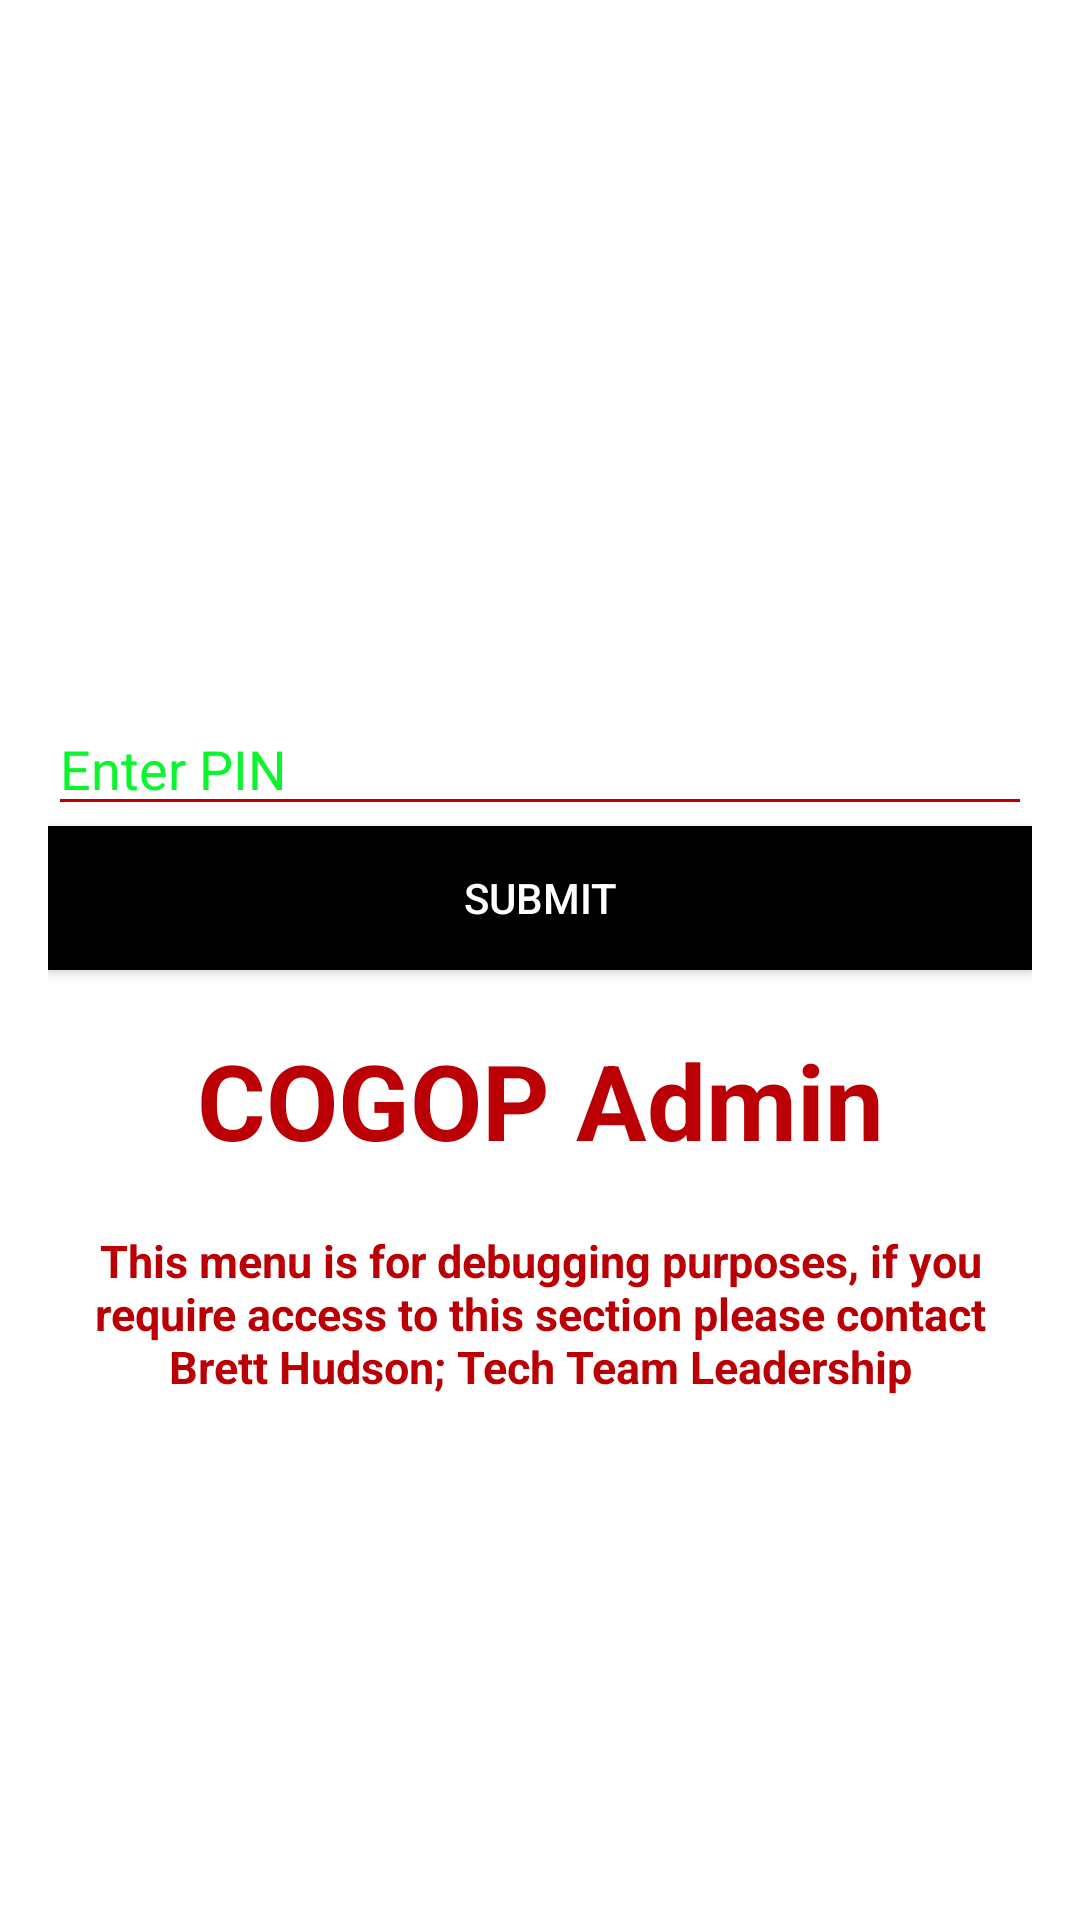

Here is an Android app screen rendered from its layout file. Give the layout XML and the strings, colors and styles it references.
<!-- AndroidManifest.xml: application theme Theme.RiverRougeCOGOP -->
<!-- res/layout/password_admin_menu.xml -->
<?xml version="1.0" encoding="utf-8"?>
<LinearLayout
    xmlns:android="http://schemas.android.com/apk/res/android"
    xmlns:app="http://schemas.android.com/apk/res-auto"
    xmlns:tools="http://schemas.android.com/tools"
    android:layout_width="match_parent"
    android:layout_height="match_parent"
    android:orientation="vertical"
    android:padding="16dp"
    android:gravity="center"
    android:background="@drawable/backlock">

    <ImageView
        android:layout_width="60dp"
        android:layout_height="60dp"
        android:src="@drawable/lock"
        android:layout_gravity="center" />

    <EditText
        android:id="@+id/pinEditText"
        android:layout_width="match_parent"
        android:layout_height="wrap_content"
        android:hint="Enter PIN"
        android:textColorHint="@color/lime"
        android:inputType="numberPassword"
        android:backgroundTint="@color/red" /> 

    <Button
        android:layout_width="match_parent"
        android:layout_height="wrap_content"
        android:text="Submit"
        android:onClick="submitPIN"
        android:textColor="#ffffff"
    android:background="@color/black" />

    <TextView
        android:layout_width="match_parent"
        android:layout_height="wrap_content"
        android:text="@string/cogop_admin"
        android:textColor="@color/red"
        android:textSize="35dp"
        android:textAlignment="center"
        android:layout_marginTop="20dp"
        android:textStyle="bold"/>
    <TextView
        android:layout_width="match_parent"
        android:layout_height="wrap_content"
        android:text="@string/admin_notice"
        android:textColor="@color/red"
        android:textSize="15dp"
        android:textAlignment="center"
        android:layout_marginTop="20dp"
        android:textStyle="bold"/>

</LinearLayout>
<!-- resources referenced by this layout -->
<resources>
  <color name="black">#FF000000</color>
  <color name="lime">#0af52d</color>
  <color name="red">#bb0005</color>
  <string name="admin_notice">This menu is for debugging purposes, if you require access to this section please contact Brett Hudson; Tech Team Leadership</string>
  <string name="cogop_admin">COGOP Admin</string>
  <style name="Theme.RiverRougeCOGOP" parent="Theme.MaterialComponents.DayNight">
          <item name="windowActionBar">false</item>
          <item name="windowNoTitle">true</item>
          
          
          <item name="android:windowNoTitle">true</item>
          <item name="colorPrimary">@color/black</item>
          <item name="colorPrimaryVariant">#000000</item>
          <item name="colorOnPrimary">@color/white</item>
          
          <item name="colorSecondary">@color/teal_200</item>
          <item name="colorSecondaryVariant">@color/teal_700</item>
          <item name="colorOnSecondary">@color/black</item>
          
          <item name="android:windowDrawsSystemBarBackgrounds">true</item>
          
      </style>
  <color name="white">#FFFFFFFF</color>
  <color name="teal_200">#FF03DAC5</color>
  <color name="teal_700">#FF018786</color>
</resources>
